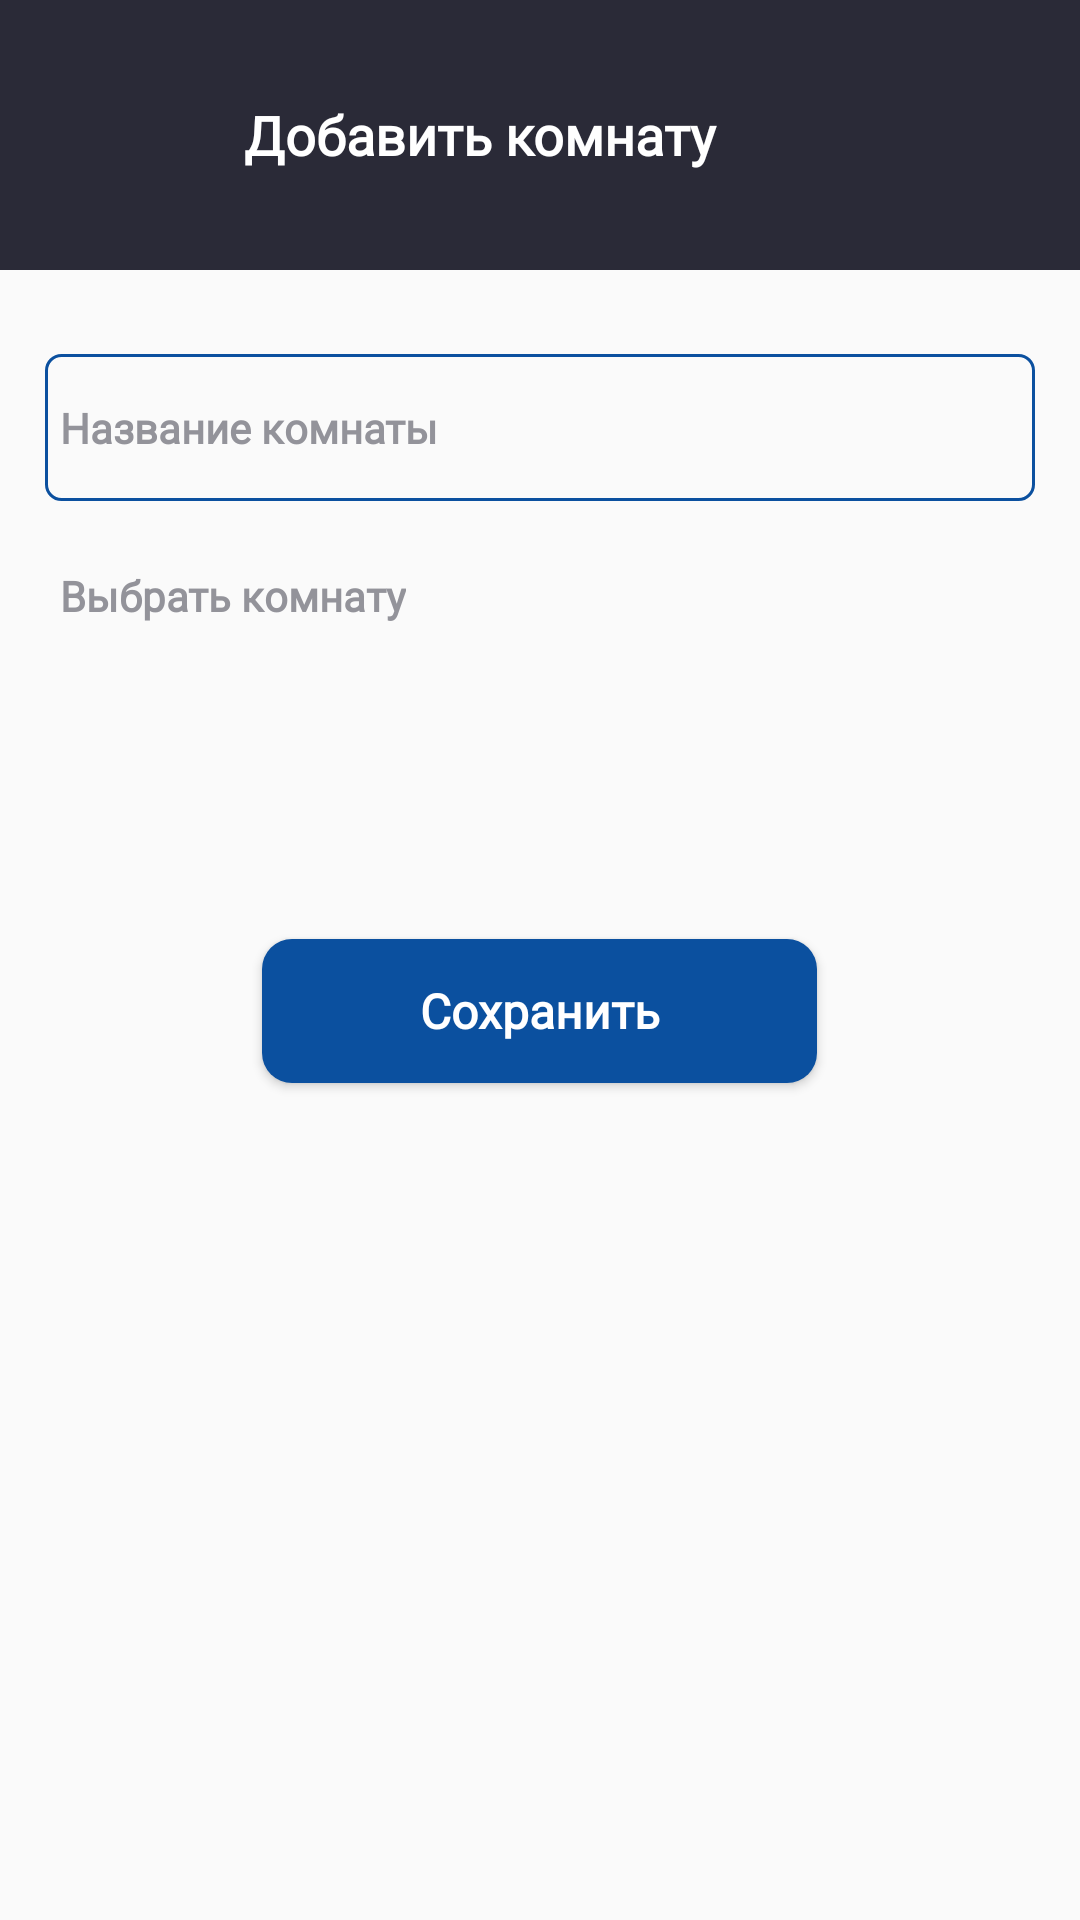

Reconstruct the res/layout file that produces this screen, plus the resources it refers to.
<!-- AndroidManifest.xml: application theme Theme.SmartHouse -->
<!-- res/layout/activity_room.xml -->
<?xml version="1.0" encoding="utf-8"?>
<LinearLayout xmlns:android="http://schemas.android.com/apk/res/android"
    xmlns:app="http://schemas.android.com/apk/res-auto"
    xmlns:tools="http://schemas.android.com/tools"
    android:layout_width="match_parent"
    android:layout_height="match_parent"
    android:orientation="vertical"
    tools:context=".RoomActivity">
    <LinearLayout
        android:padding="18dp"
        android:orientation="vertical"
        android:background="#2A2A37"
        android:layout_width="match_parent"
        android:layout_height="90dp">
        <LinearLayout
            android:orientation="horizontal"
            android:layout_width="match_parent"
            android:layout_height="wrap_content">
            <ImageView
                android:layout_weight="1"
                android:onClick="Back"
                android:src="@drawable/btnback"
                android:layout_width="wrap_content"
                android:layout_height="54dp"/>
            <TextView
                android:paddingEnd="40dp"
                android:fontFamily="@font/montserrat_bold"
                android:layout_weight="1"
                android:textColor="@color/white"
                android:text="@string/addroom"
                android:textSize="18sp"
                android:gravity="center"
                android:layout_width="match_parent"
                android:layout_height="match_parent"/>

        </LinearLayout>
    </LinearLayout>
    <EditText
        android:id="@+id/nameEdit"
        android:layout_marginTop="28dp"
        android:textColorHint="@color/off"
        android:textColor="@color/black"
        android:fontFamily="@font/montserrat_bold"
        android:hint="@string/nameroom"
        android:textSize="14sp"
        android:layout_marginHorizontal="15dp"
        android:paddingVertical="15dp"
        android:paddingHorizontal="5dp"
        android:background="@drawable/edittext_style"
        android:layout_width="match_parent"
        android:layout_height="wrap_content"/>
    <TextView
        android:fontFamily="@font/montserrat_bold"
        android:paddingStart="20dp"
        android:paddingTop="22dp"
        android:textColor="#93939A"
        android:textSize="14sp"
        android:text="@string/chooseroom"
        android:layout_width="wrap_content"
        android:layout_height="wrap_content"/>

    <androidx.recyclerview.widget.RecyclerView
        android:id="@+id/recycler"
        android:layout_width="match_parent"
        android:layout_height="wrap_content"
        app:layout_constraintBottom_toBottomOf="parent"
        app:layout_constraintEnd_toEndOf="parent"
        app:layout_constraintStart_toStartOf="parent"
        app:layout_constraintTop_toTopOf="parent" />
    <Button
        android:layout_marginTop="105dp"
        android:text="@string/save"
        android:layout_gravity="center"
        android:background="@drawable/button_style3"
        android:paddingVertical="10dp"
        android:onClick="Save"
        android:textAlignment="center"
        android:textAllCaps="false"
        android:textColor="@color/white"
        android:textSize="16sp"
        android:fontFamily="@font/montserrat_bold"
        android:layout_width="185dp"
        android:layout_height="wrap_content"/>
</LinearLayout>
<!-- resources referenced by this layout -->
<resources>
  <color name="black">#FF000000</color>
  <color name="off">#93939A</color>
  <color name="white">#FFFFFFFF</color>
  <!-- drawable button_style3 (drawable) -->
  <?xml version="1.0" encoding="utf-8"?>
  <shape xmlns:android="http://schemas.android.com/apk/res/android">
      <corners android:radius="10dp"/>
      <solid android:color="#0B509F"/>
  </shape>
  <!-- drawable edittext_style (drawable) -->
  <?xml version="1.0" encoding="utf-8"?>
  <shape xmlns:android="http://schemas.android.com/apk/res/android">
      <corners android:radius="5dp"/>
      <solid android:color="@android:color/transparent"/>
      <stroke android:width="1dp" android:color="#0B509F"/>
  </shape>
  <string name="addroom"><b>Добавить комнату</b></string>
  <string name="chooseroom"><b>Выбрать комнату</b></string>
  <string name="nameroom"><b>Название комнаты</b></string>
  <string name="save"><b>Сохранить</b></string>
  <style name="Theme.SmartHouse" parent="Base.Theme.SmartHousetryagain." />
  <style name="Base.Theme.SmartHousetryagain." parent="Theme.AppCompat.DayNight.NoActionBar">
          
          
          <item name="colorControlActivated">@color/black</item>
      </style>
</resources>
